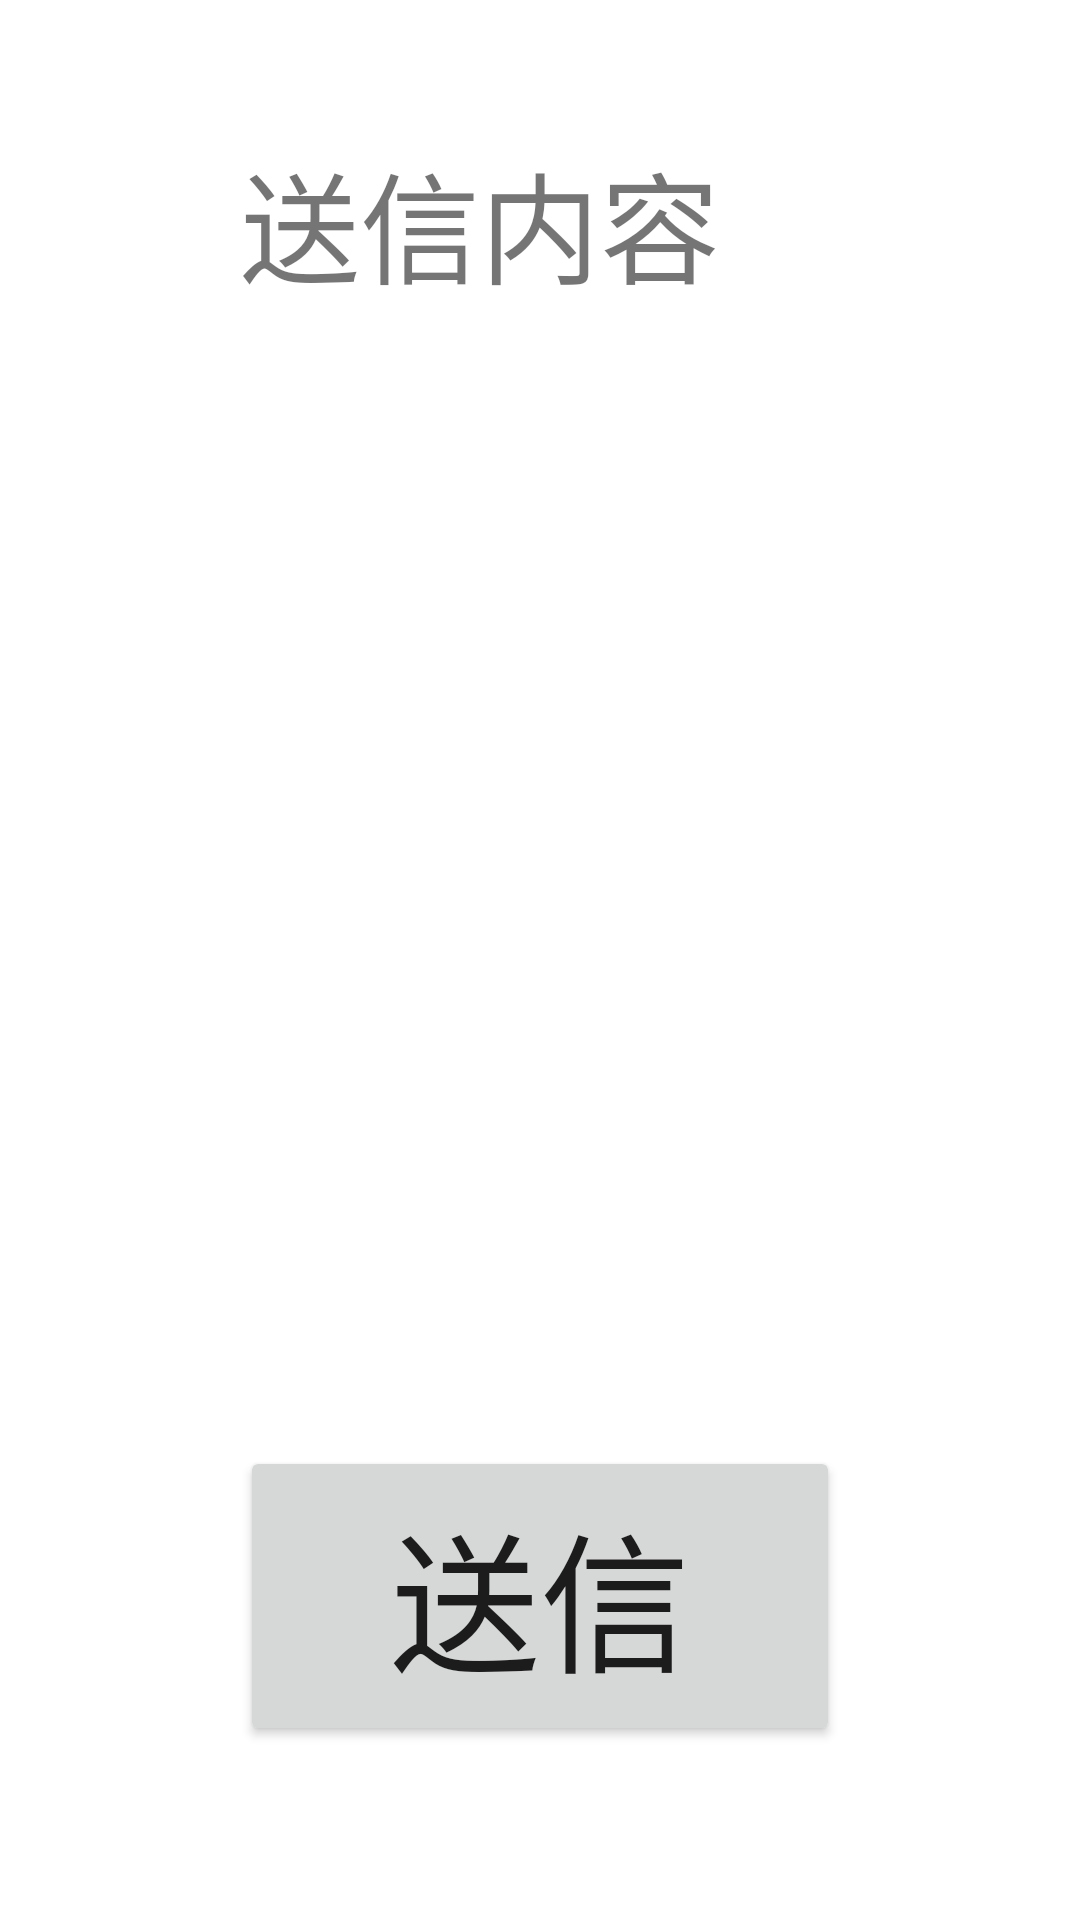

Produce the Android XML layout that renders to this screen, including the resource entries it uses.
<!-- AndroidManifest.xml: application theme AppTheme -->
<!-- res/layout/agappkakunin.xml -->
<?xml version="1.0" encoding="utf-8"?>
<RelativeLayout xmlns:android="http://schemas.android.com/apk/res/android"
    android:layout_width="match_parent" android:layout_height="match_parent">


    <Button
        android:id="@+id/tsugi"
        android:layout_width="200dp"
        android:layout_height="100dp"
        android:layout_alignParentBottom="true"
        android:layout_centerHorizontal="true"
        android:layout_marginBottom="58dp"
        android:onClick="tsugi"
        android:text="送信"
        android:textSize="50dp" />


    <TextView
        android:id="@+id/textView3"
        android:layout_width="200dp"
        android:layout_height="100dp"
        android:text="送信内容"
        android:textSize="40dp"
        android:layout_alignParentTop="true"
        android:layout_alignStart="@+id/tsugi"
        android:layout_marginTop="45dp" />


    <ListView
        android:id="@+id/listView"
        android:layout_width="600dp"
        android:layout_height="600dp"
        android:layout_alignParentStart="true"
        android:layout_below="@+id/textView3" />


</RelativeLayout>
<!-- resources referenced by this layout -->
<resources>

</resources>
